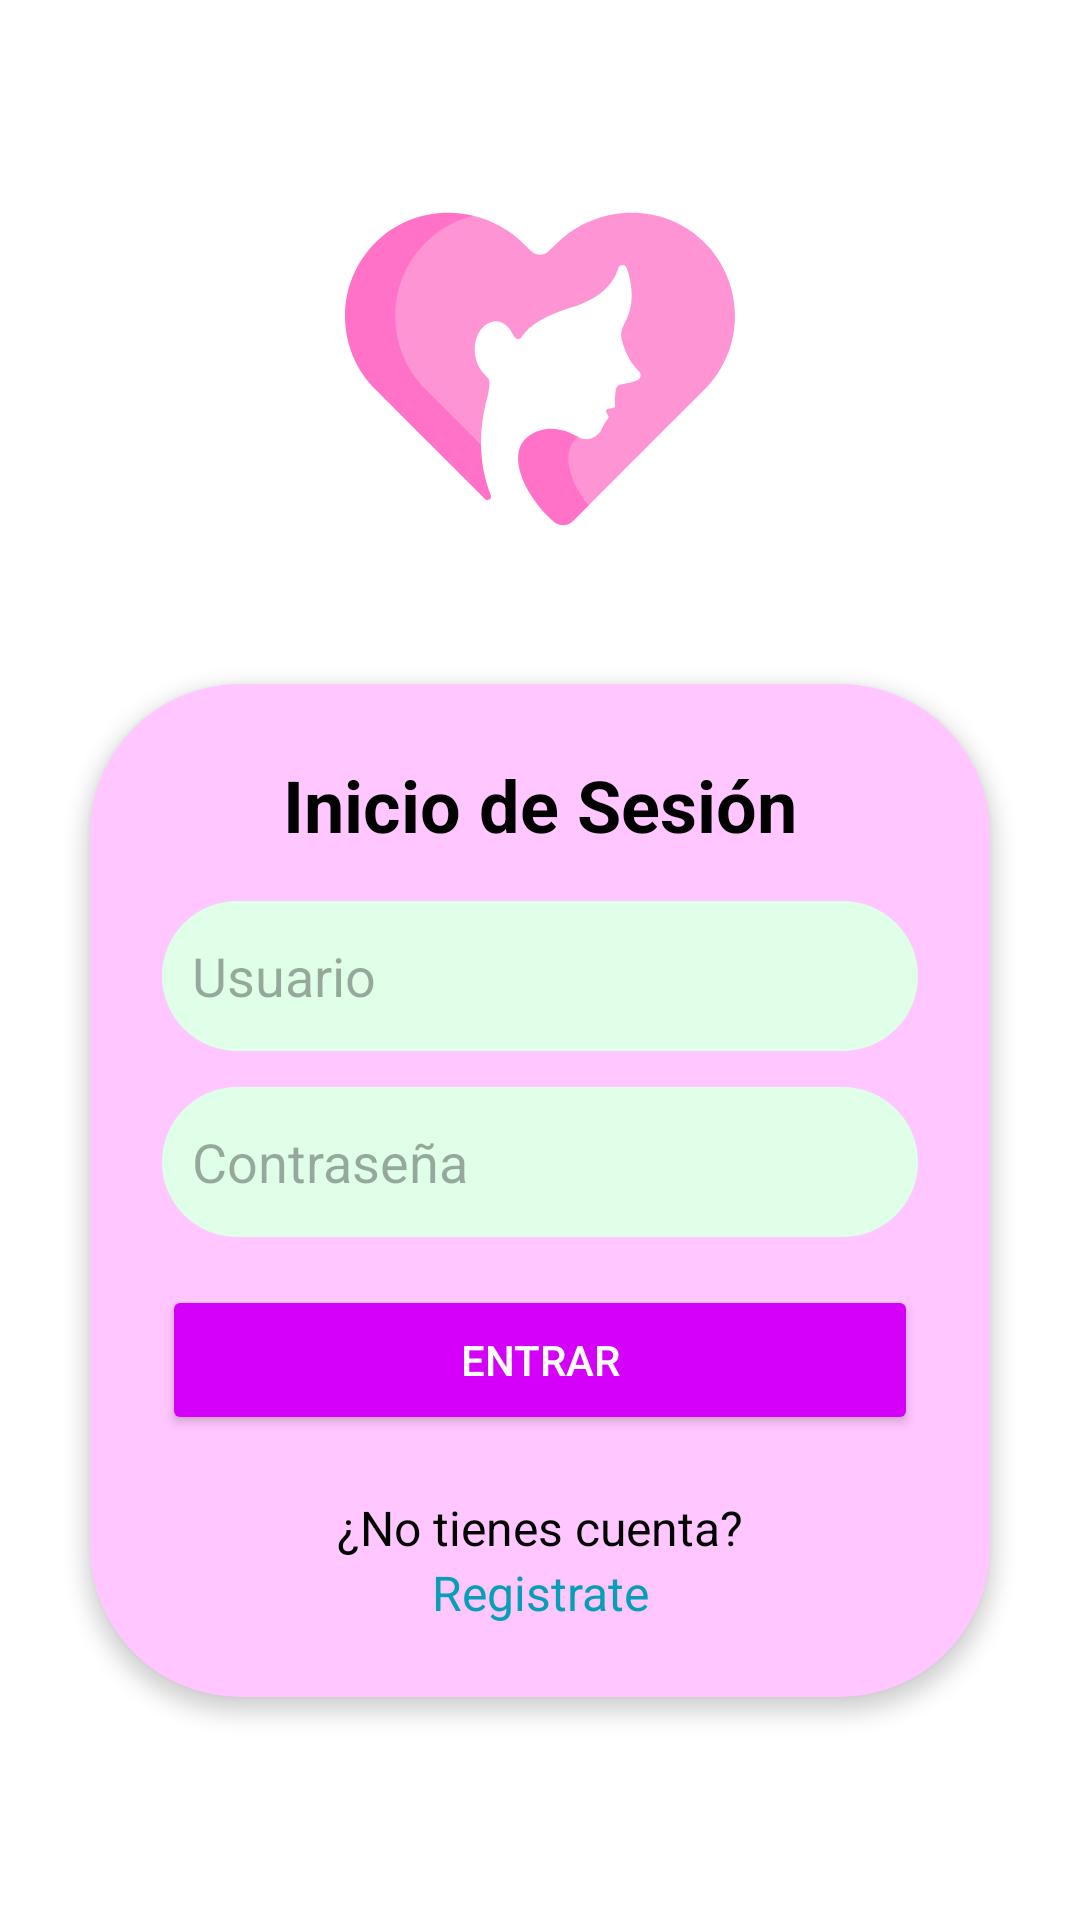

Produce the Android XML layout that renders to this screen, including the resource entries it uses.
<!-- AndroidManifest.xml: application theme Theme.CicloMenstrual -->
<!-- res/layout/activity_login.xml -->
<?xml version="1.0" encoding="utf-8"?>
<LinearLayout
    xmlns:android="http://schemas.android.com/apk/res/android"
    android:layout_width="match_parent"
    android:layout_height="match_parent"
    android:background="#FFFFFF"
    android:orientation="vertical"
    android:gravity="center">

    <ImageView
        android:id="@+id/logo"
        android:layout_width="130dp"
        android:layout_height="130dp"
        android:layout_marginBottom="24dp"
        android:src="@drawable/womens_day" />

    <LinearLayout
        android:layout_width="300dp"
        android:layout_height="wrap_content"
        android:orientation="vertical"
        android:padding="24dp"
        android:gravity="center"
        android:layout_marginBottom="16dp"
        android:layout_marginTop="16dp"
        android:elevation="4dp"
        android:background="@drawable/rounded_background">

        <TextView
            android:layout_width="wrap_content"
            android:layout_height="wrap_content"
            android:text="Inicio de Sesión"
            android:textColor="#000000"
            android:textSize="24sp"
            android:textStyle="bold"
            android:layout_marginBottom="16dp"
            android:gravity="center" />

        <EditText
            android:id="@+id/username"
            android:layout_width="match_parent"
            android:layout_height="50dp"
            android:hint="Usuario"
            android:backgroundTint="#DFFFE8"
            android:textColor="@color/black"
            android:padding="10dp"
            android:layout_marginBottom="12dp"
            android:background="@drawable/rounded_edit_text" />

        <EditText
            android:id="@+id/password"
            android:layout_width="match_parent"
            android:layout_height="50dp"
            android:hint="Contraseña"
            android:inputType="textPassword"
            android:backgroundTint="#DFFFE8"
            android:padding="10dp"
            android:textColor="@color/black"
            android:layout_marginBottom="16dp"
            android:background="@drawable/rounded_edit_text" />

        <Button
            android:id="@+id/loginButton"
            android:layout_width="match_parent"
            android:layout_height="50dp"
            android:text="Entrar"
            android:backgroundTint="#D500F9"
            android:textColor="#FFFFFF"
            android:layout_marginBottom="12dp" />


    <TextView
        android:id="@+id/register"
        android:layout_width="wrap_content"
        android:layout_height="wrap_content"
        android:text="¿No tienes cuenta?"
        android:textColor="#FF000000"
        android:textSize="16sp"
        android:layout_marginTop="8dp"
        android:gravity="center" />

        <TextView
            android:id="@+id/registerLink"
            android:layout_width="wrap_content"
            android:layout_height="wrap_content"
            android:text="Registrate"
            android:textColor="#079EBA"
            android:textSize="16sp"
            android:layout_marginTop="0dp"
            android:gravity="center" />
    </LinearLayout>
</LinearLayout>
<!-- resources referenced by this layout -->
<resources>
  <color name="black">#FF000000</color>
  <!-- drawable rounded_background (drawable) -->
  <shape xmlns:android="http://schemas.android.com/apk/res/android">
      <corners android:radius="50dp" />
      <solid android:color="#FFC6FF" />
  </shape>
  <!-- drawable rounded_edit_text (drawable) -->
  <shape xmlns:android="http://schemas.android.com/apk/res/android">
      <solid android:color="@color/green_light"/>
      <corners android:radius="50dp"/>
      <padding android:left="50dp" android:top="50dp" android:right="50dp" android:bottom="20dp"/>
  </shape>
  <!-- drawable womens_day: vector/xml drawable (drawable, 2152 chars, omitted) -->
  <style name="Theme.CicloMenstrual" parent="Base.Theme.CicloMenstrual" />
  <color name="green_light">#CCFFCC</color>
  <style name="Base.Theme.CicloMenstrual" parent="Theme.Material3.DayNight.NoActionBar">
          
          
      </style>
  mlop
</resources>
